Run: headless pygame with SDL's dummy video driver; simulated clock (each Clock.tick advances the game by its frame time, no real sleeping); random seed 0; keys injected as events and as key.get_pressed() state; no mouse input.
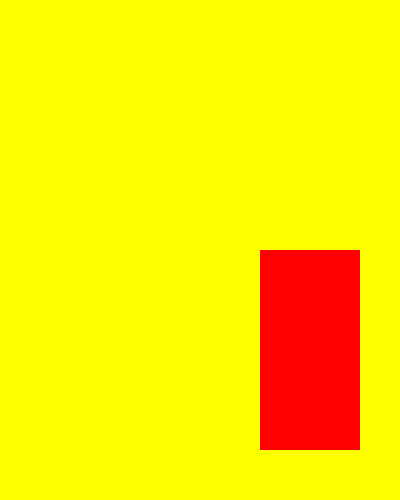
Frame 1 of 4 · flips 1–60 · no input
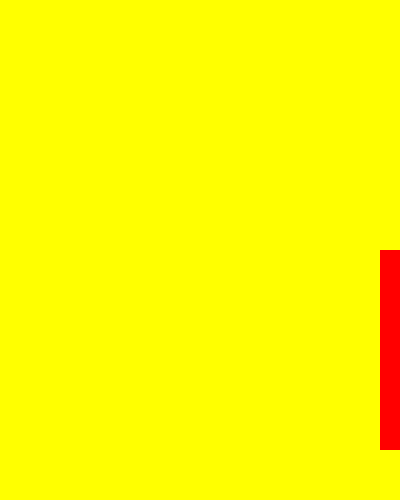
Frame 2 of 4 · flips 61–180 · tapped SPACE, RETURN · held RIGHT (→), D
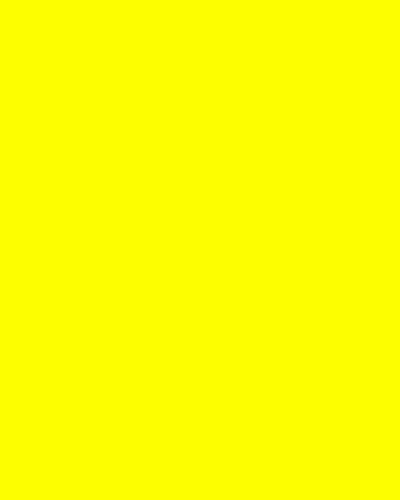
Frame 3 of 4 · flips 181–300 · held DOWN (↓), S
Frame 4 of 4 · flips 301–420 · held LEFT (←), A, UP (↑), W · screen unchanged from frame 3, image omitted

The pygame program that drew these frames:

import pygame, sys

pygame.init()
screen = pygame.display.set_mode((400, 500))
clock = pygame.time.Clock()
test_surface = pygame.Surface((100, 200))
x = 200

while True:
    # DRAW OBJECTS
    for event in pygame.event.get():
        if event.type == pygame.QUIT:
            pygame.quit()
            sys.exit()

    screen.fill(pygame.Color('yellow'))
    x += 1
    screen.blit(test_surface, (x, 250))
    test_surface.fill(pygame.Color('red'))
    pygame.display.update()
    clock.tick(60)
